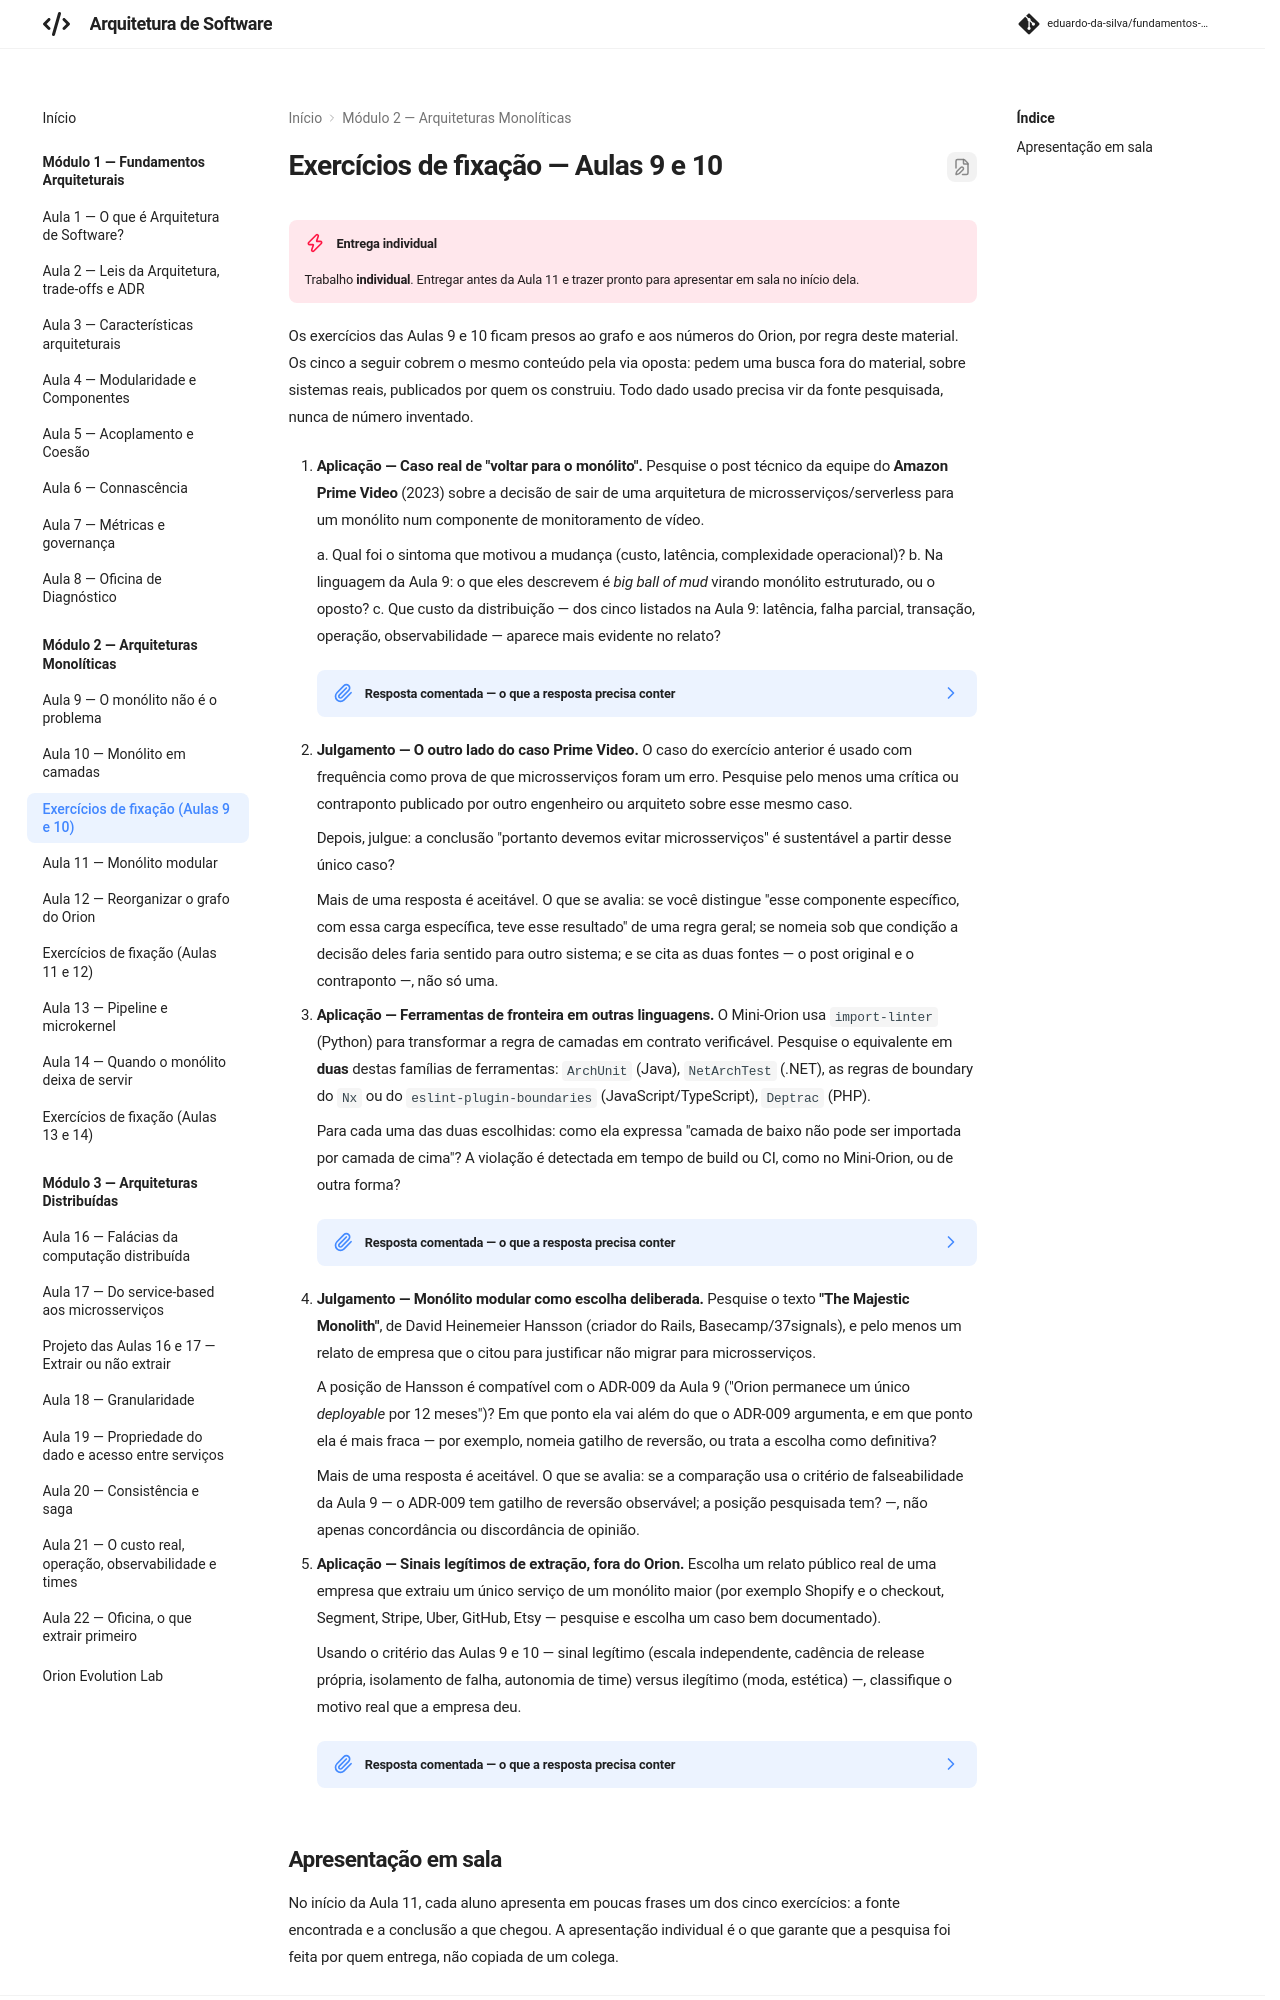

repository: eduardo-da-silva/fundamentos-arquitetura · page: modulo2/exercicios-fixacao-aulas-9-10/index.html · generator: mkdocs

# Exercícios de fixação — Aulas 9 e 10

!!! danger "Entrega individual"

    Trabalho **individual**. Entregar antes da Aula 11 e trazer pronto para apresentar em sala no início dela.

Os exercícios das Aulas 9 e 10 ficam presos ao grafo e aos números do Orion, por regra deste material. Os cinco a seguir cobrem o mesmo conteúdo pela via oposta: pedem uma busca fora do material, sobre sistemas reais, publicados por quem os construiu. Todo dado usado precisa vir da fonte pesquisada, nunca de número inventado.

1. **Aplicação — Caso real de "voltar para o monólito".** Pesquise o post técnico da equipe do **Amazon Prime Video** (2023) sobre a decisão de sair de uma arquitetura de microsserviços/serverless para um monólito num componente de monitoramento de vídeo.

    a. Qual foi o sintoma que motivou a mudança (custo, latência, complexidade operacional)?
    b. Na linguagem da Aula 9: o que eles descrevem é *big ball of mud* virando monólito estruturado, ou o oposto?
    c. Que custo da distribuição — dos cinco listados na Aula 9: latência, falha parcial, transação, operação, observabilidade — aparece mais evidente no relato?

    ??? note "Resposta comentada — o que a resposta precisa conter"

        Nome da causa técnica citada na fonte, não "ficou caro" genérico, amarrada a pelo menos um dos cinco custos nomeados na Aula 9, com a citação ou o link da fonte usada.

2. **Julgamento — O outro lado do caso Prime Video.** O caso do exercício anterior é usado com frequência como prova de que microsserviços foram um erro. Pesquise pelo menos uma crítica ou contraponto publicado por outro engenheiro ou arquiteto sobre esse mesmo caso.

    Depois, julgue: a conclusão "portanto devemos evitar microsserviços" é sustentável a partir desse único caso?

    Mais de uma resposta é aceitável. O que se avalia: se você distingue "esse componente específico, com essa carga específica, teve esse resultado" de uma regra geral; se nomeia sob que condição a decisão deles faria sentido para outro sistema; e se cita as duas fontes — o post original e o contraponto —, não só uma.

3. **Aplicação — Ferramentas de fronteira em outras linguagens.** O Mini-Orion usa `import-linter` (Python) para transformar a regra de camadas em contrato verificável. Pesquise o equivalente em **duas** destas famílias de ferramentas: `ArchUnit` (Java), `NetArchTest` (.NET), as regras de boundary do `Nx` ou do `eslint-plugin-boundaries` (JavaScript/TypeScript), `Deptrac` (PHP).

    Para cada uma das duas escolhidas: como ela expressa "camada de baixo não pode ser importada por camada de cima"? A violação é detectada em tempo de build ou CI, como no Mini-Orion, ou de outra forma?

    ??? note "Resposta comentada — o que a resposta precisa conter"

        Um trecho de configuração real, do site oficial da ferramenta, equivalente ao `type = layers` do `import-linter`, e a identificação de onde a verificação roda — teste, plugin de build, análise estática isolada.

4. **Julgamento — Monólito modular como escolha deliberada.** Pesquise o texto **"The Majestic Monolith"**, de David Heinemeier Hansson (criador do Rails, Basecamp/37signals), e pelo menos um relato de empresa que o citou para justificar não migrar para microsserviços.

    A posição de Hansson é compatível com o ADR-009 da Aula 9 ("Orion permanece um único *deployable* por 12 meses")? Em que ponto ela vai além do que o ADR-009 argumenta, e em que ponto ela é mais fraca — por exemplo, nomeia gatilho de reversão, ou trata a escolha como definitiva?

    Mais de uma resposta é aceitável. O que se avalia: se a comparação usa o critério de falseabilidade da Aula 9 — o ADR-009 tem gatilho de reversão observável; a posição pesquisada tem? —, não apenas concordância ou discordância de opinião.

5. **Aplicação — Sinais legítimos de extração, fora do Orion.** Escolha um relato público real de uma empresa que extraiu um único serviço de um monólito maior (por exemplo Shopify e o checkout, Segment, Stripe, Uber, GitHub, Etsy — pesquise e escolha um caso bem documentado).

    Usando o critério das Aulas 9 e 10 — sinal legítimo (escala independente, cadência de release própria, isolamento de falha, autonomia de time) versus ilegítimo (moda, estética) —, classifique o motivo real que a empresa deu.

    ??? note "Resposta comentada — o que a resposta precisa conter"
